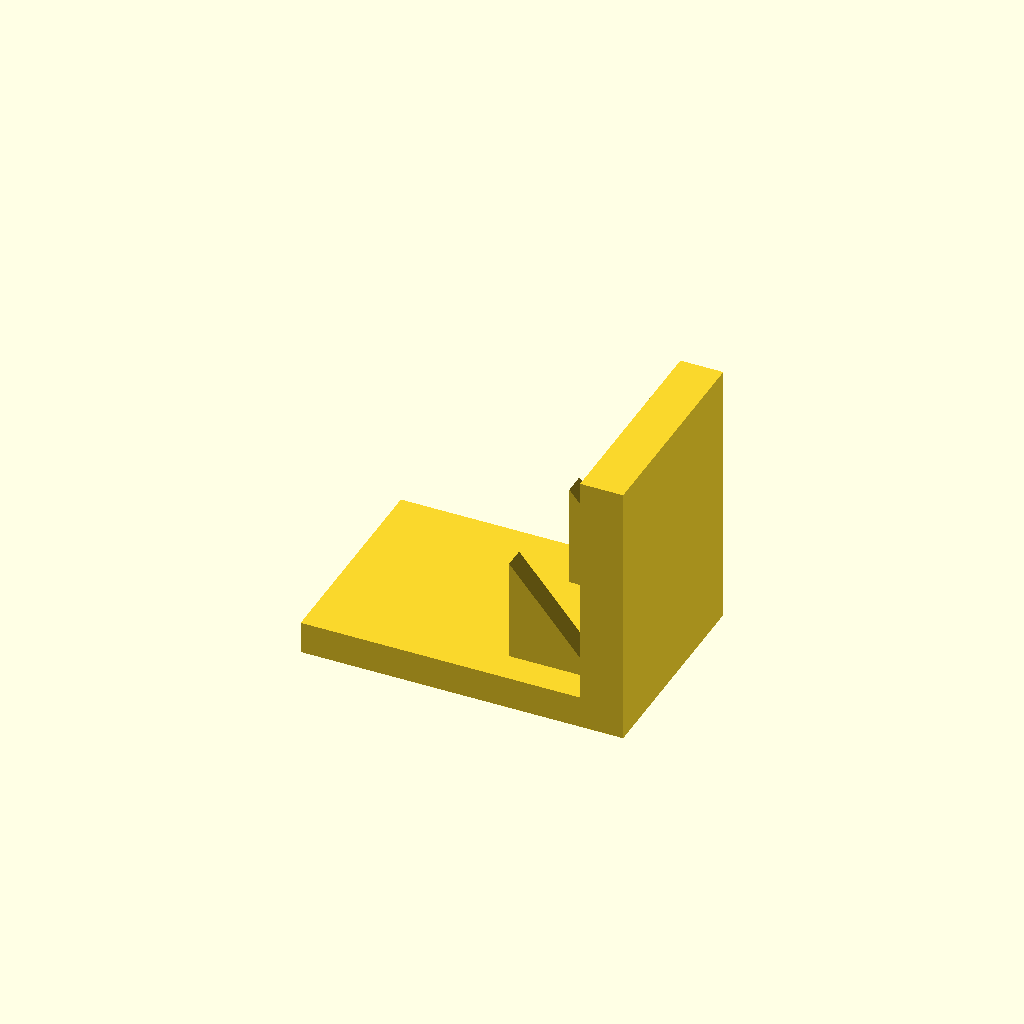
Cell 1: the model at its default parameters.
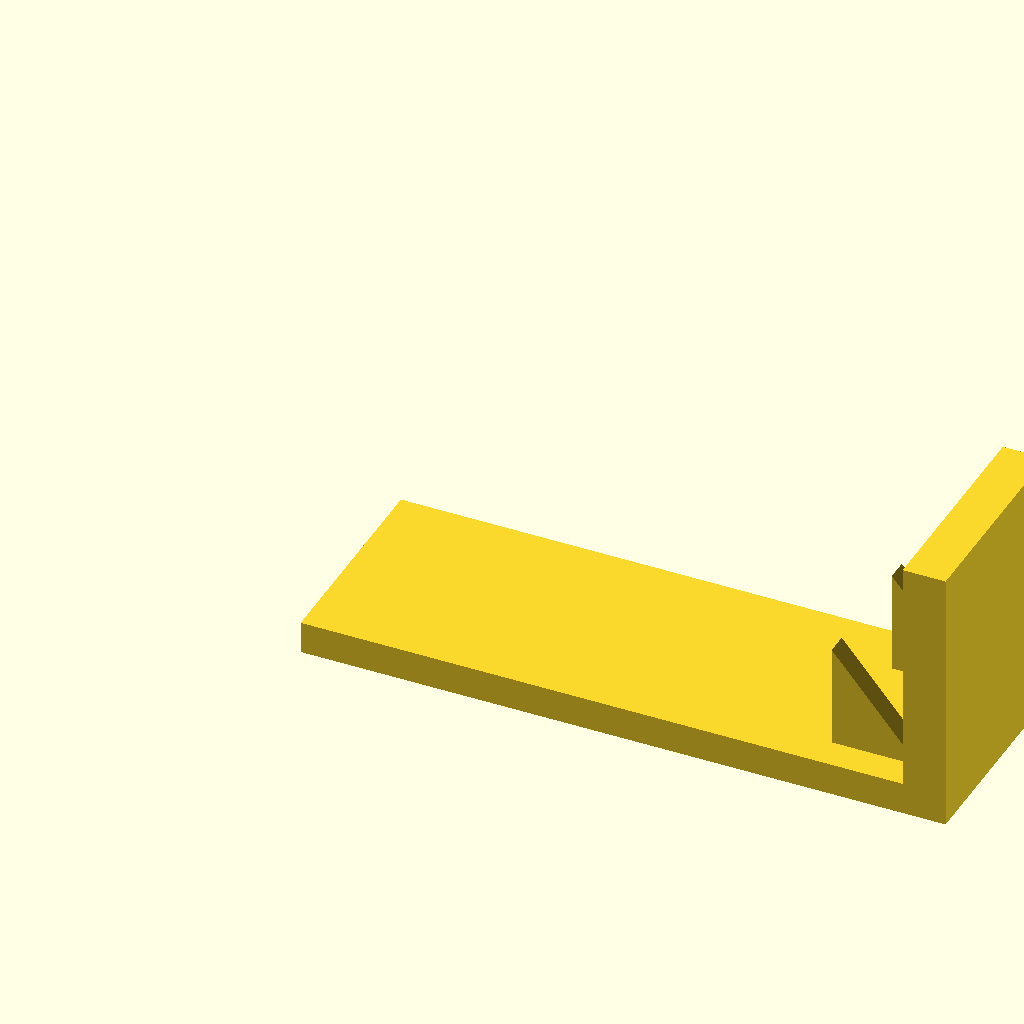
Cell 2 — base_l set to 120, the other parameters unchanged.
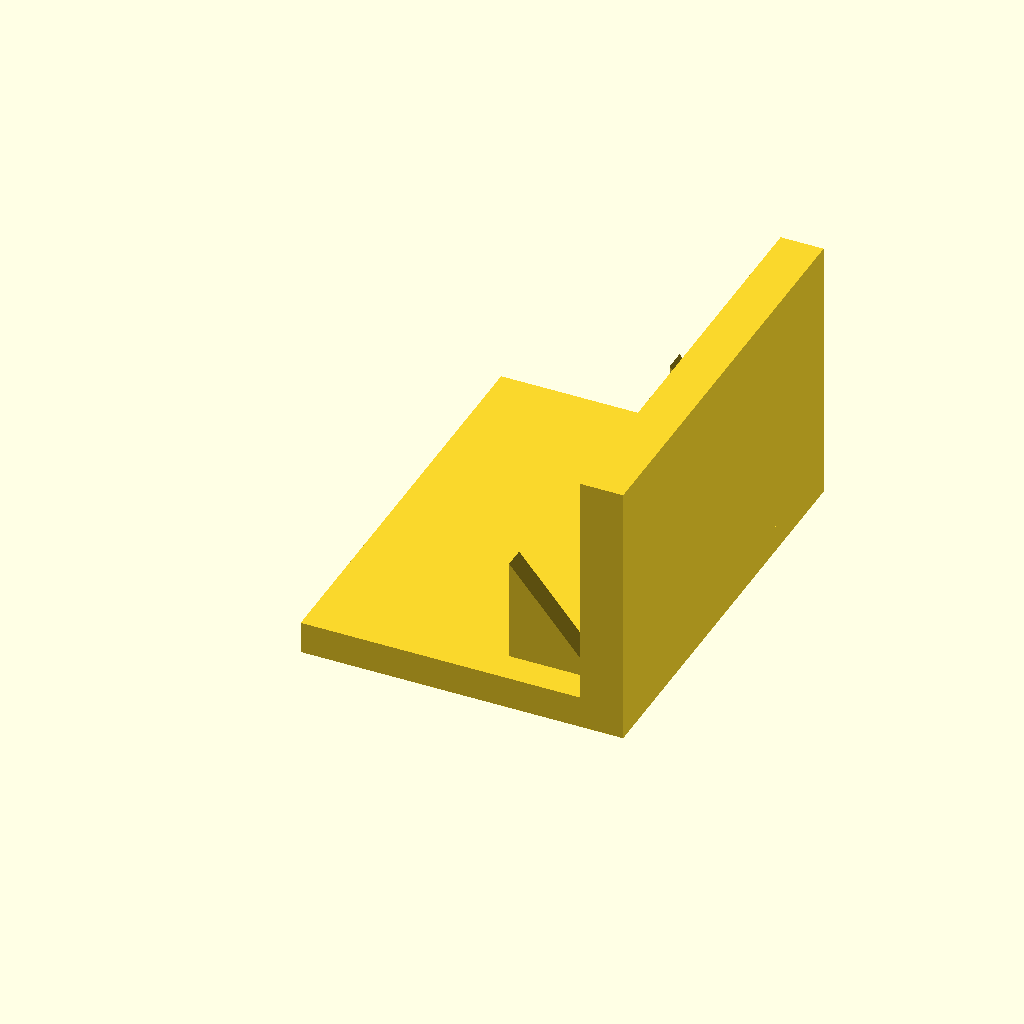
Cell 3 — base_w set to 80, the other parameters unchanged.
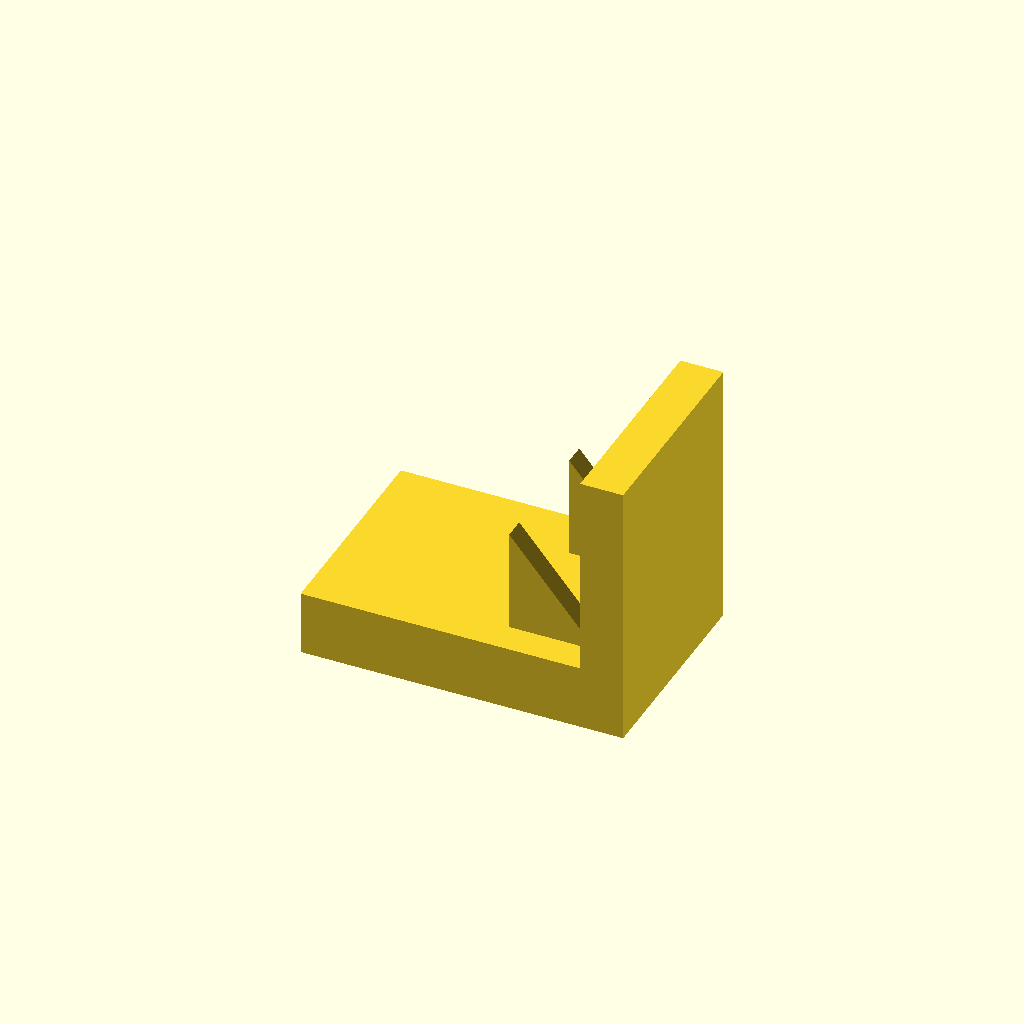
Cell 4: the same model with base_t = 12.
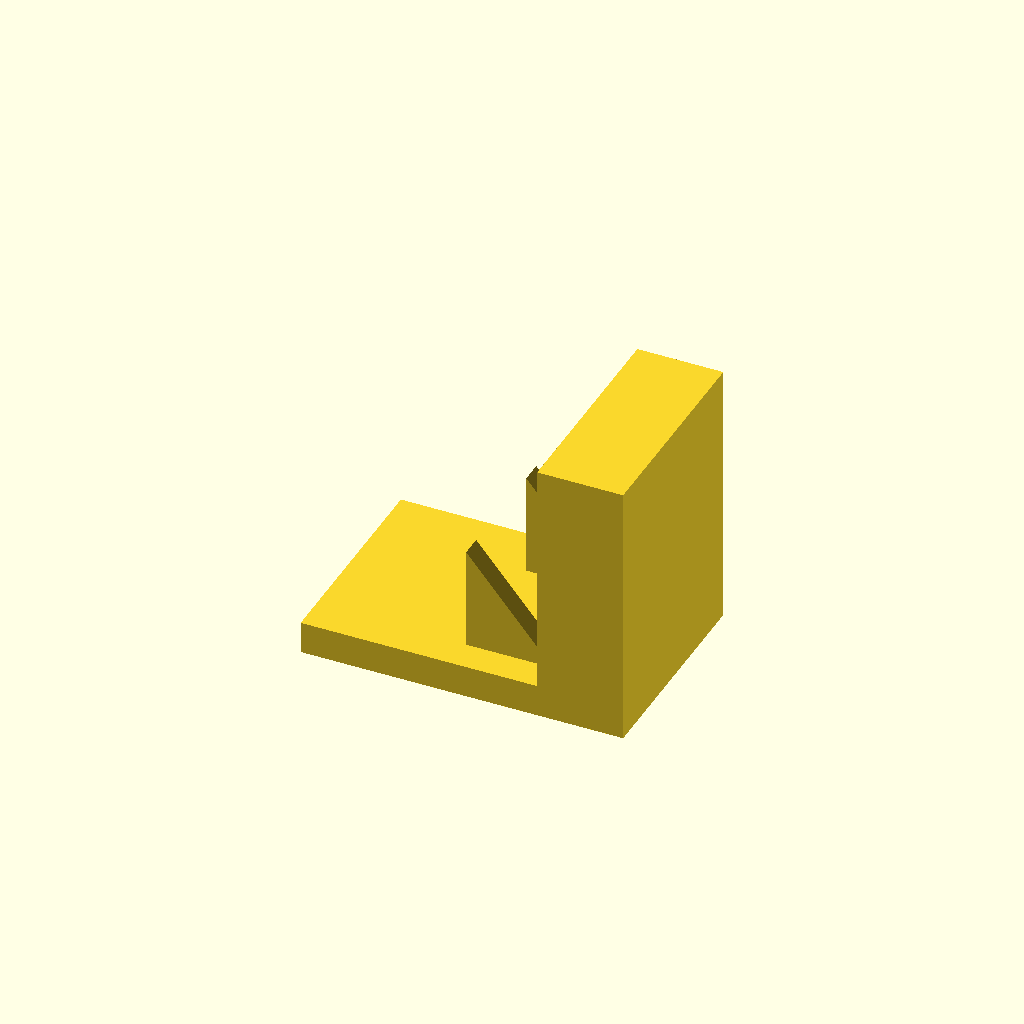
Cell 5 — plate_t set to 16, the other parameters unchanged.
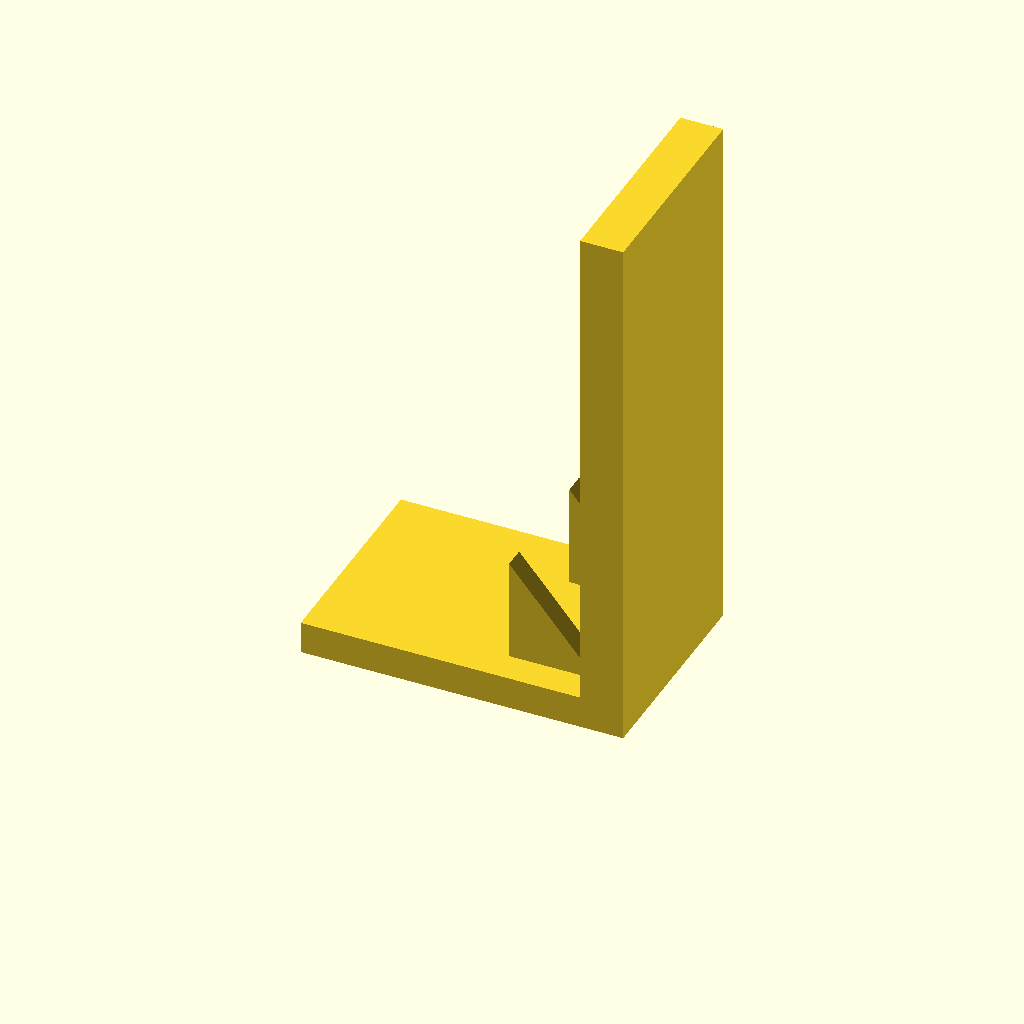
Cell 6: plate_h = 100 (everything else at default).
One fixed orthographic camera (rotation 55°, 0°, 25°; colour scheme Cornfield) for every cell.
Source of the model, optional_data/data/solid3/ribbracket/part_0050.scad:
$fn = 32;

// ----------------------------------------------------------------------
// Rib bracket: 2-gusset L bracket
// ----------------------------------------------------------------------

// --- parameters (mm) ---
base_l = 60;              // foot length, X
base_w = 40;              // foot width, Y
base_t = 6;               // foot thickness
plate_t = 8;              // upright plate thickness
plate_h = 50;             // overall height
gus_l = 16;               // gusset leg along the foot
gus_h = 20;               // gusset height
gus_t = 4;                // gusset thickness
gus_edge = 6;             // gusset margin from the foot edge
n_gus = 2;                // gusset count

gus_pitch = (base_w - 2 * gus_edge - gus_t) / (n_gus - 1);  // gusset pitch

union() {
  cube([base_l, base_w, base_t]);
  translate([base_l - plate_t, 0, base_t - 1])
    cube([plate_t, base_w, plate_h - base_t + 1]);
  for (i = [0 : n_gus - 1])
    translate([base_l - plate_t - gus_l, gus_edge + i * gus_pitch, base_t - 1])
      rotate([-90, 0, 0])
        linear_extrude(height = gus_t)
          polygon(points = [[0, 0], [gus_l + 1, 0], [0, -gus_h]]);
}
Customizer parameters (derived from the source; name, type, default, range or options):
base_l: number, default 60
base_w: number, default 40
base_t: number, default 6
plate_t: number, default 8
plate_h: number, default 50
gus_l: number, default 16
gus_h: number, default 20
gus_t: number, default 4
gus_edge: number, default 6
n_gus: number, default 2
